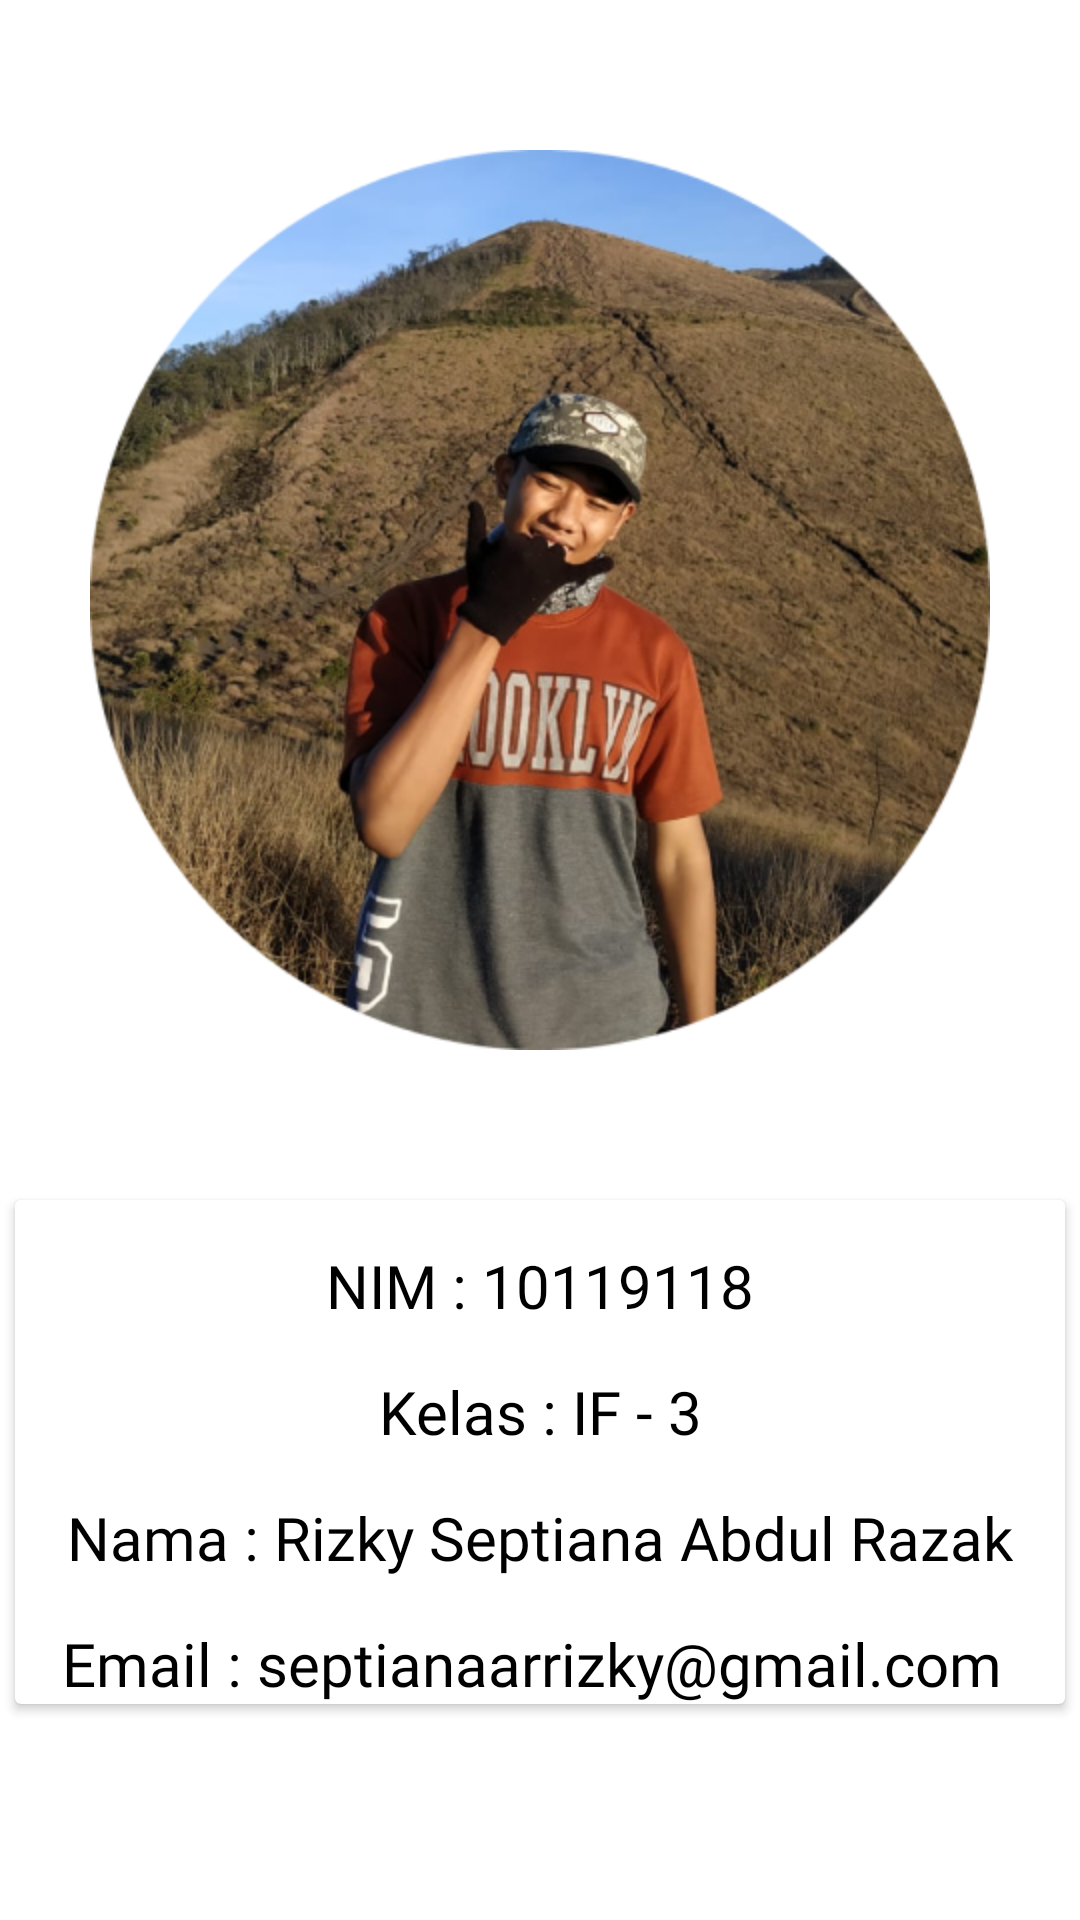

This screen was rendered from an Android layout file. Write that file and the resources it references.
<!-- AndroidManifest.xml: application theme Theme.UAS_AKB_IF3_10119118 -->
<!-- res/layout/fragment_profile.xml -->
<?xml version="1.0" encoding="utf-8"?>
<FrameLayout xmlns:android="http://schemas.android.com/apk/res/android"
    xmlns:tools="http://schemas.android.com/tools"
    android:layout_width="match_parent"
    android:layout_height="match_parent"
    tools:context=".ProfileFragment">

    <LinearLayout
        android:layout_width="match_parent"
        android:layout_height="match_parent"
        android:orientation="vertical"
        android:gravity="center_horizontal">

        <ImageView
            android:layout_width="300dp"
            android:layout_height="300dp"
            android:layout_marginTop="50dp"
            android:src="@drawable/profilepic"
            android:layout_gravity="center_horizontal">
        </ImageView>

        <androidx.cardview.widget.CardView
            android:layout_width="350dp"
            android:layout_height="wrap_content"
            android:layout_marginTop="50dp">

            <LinearLayout
                android:layout_width="match_parent"
                android:layout_height="match_parent"
                android:orientation="vertical">

                <TextView
                    android:layout_width="wrap_content"
                    android:layout_height="wrap_content"
                    android:layout_marginTop="15dp"
                    android:layout_gravity="center_horizontal"
                    android:textSize="20dp"
                    android:textAlignment="center"
                    android:fontFamily="@font/poppins_bold"
                    android:textColor="@color/black"
                    android:text="NIM : 10119118">
                </TextView>

                <TextView
                    android:layout_width="wrap_content"
                    android:layout_height="wrap_content"
                    android:layout_marginTop="15dp"
                    android:layout_gravity="center_horizontal"
                    android:textSize="20dp"
                    android:textAlignment="center"
                    android:fontFamily="@font/poppins_bold"
                    android:textColor="@color/black"
                    android:text="Kelas : IF - 3">
                </TextView>

                <TextView
                    android:layout_width="wrap_content"
                    android:layout_height="match_parent"
                    android:layout_marginTop="15dp"
                    android:layout_gravity="center_horizontal"
                    android:textSize="20dp"
                    android:textAlignment="center"
                    android:fontFamily="@font/poppins_bold"
                    android:textColor="@color/black"
                    android:text="Nama : Rizky Septiana Abdul Razak">
                </TextView>

                <TextView
                    android:layout_width="wrap_content"
                    android:layout_height="wrap_content"
                    android:layout_marginTop="15dp"
                    android:layout_gravity="center_horizontal"
                    android:textSize="20dp"
                    android:textAlignment="center"
                    android:fontFamily="@font/poppins_bold"
                    android:textColor="@color/black"
                    android:text="Email : septianaarrizky@gmail.com ">
                </TextView>



            </LinearLayout>



        </androidx.cardview.widget.CardView>
        

    </LinearLayout>

</FrameLayout>
<!-- resources referenced by this layout -->
<resources>
  <color name="black">#FF000000</color>
  <!-- drawable profilepic: png bitmap (drawable, 319994 bytes) -->
  <style name="Theme.UAS_AKB_IF3_10119118" parent="Theme.MaterialComponents.DayNight.NoActionBar">
          
          <item name="colorPrimary">#331DB8</item>
          <item name="colorPrimaryVariant">#331DB8</item>
          <item name="colorOnPrimary">@color/white</item>
          
          <item name="colorSecondary">#331DB8</item>
          <item name="colorSecondaryVariant">#331DB8</item>
          <item name="colorOnSecondary">@color/black</item>
          
          <item name="android:statusBarColor" tools:targetApi="l">?attr/colorPrimaryVariant</item>
          
      </style>
  <color name="white">#FFFFFFFF</color>
</resources>
